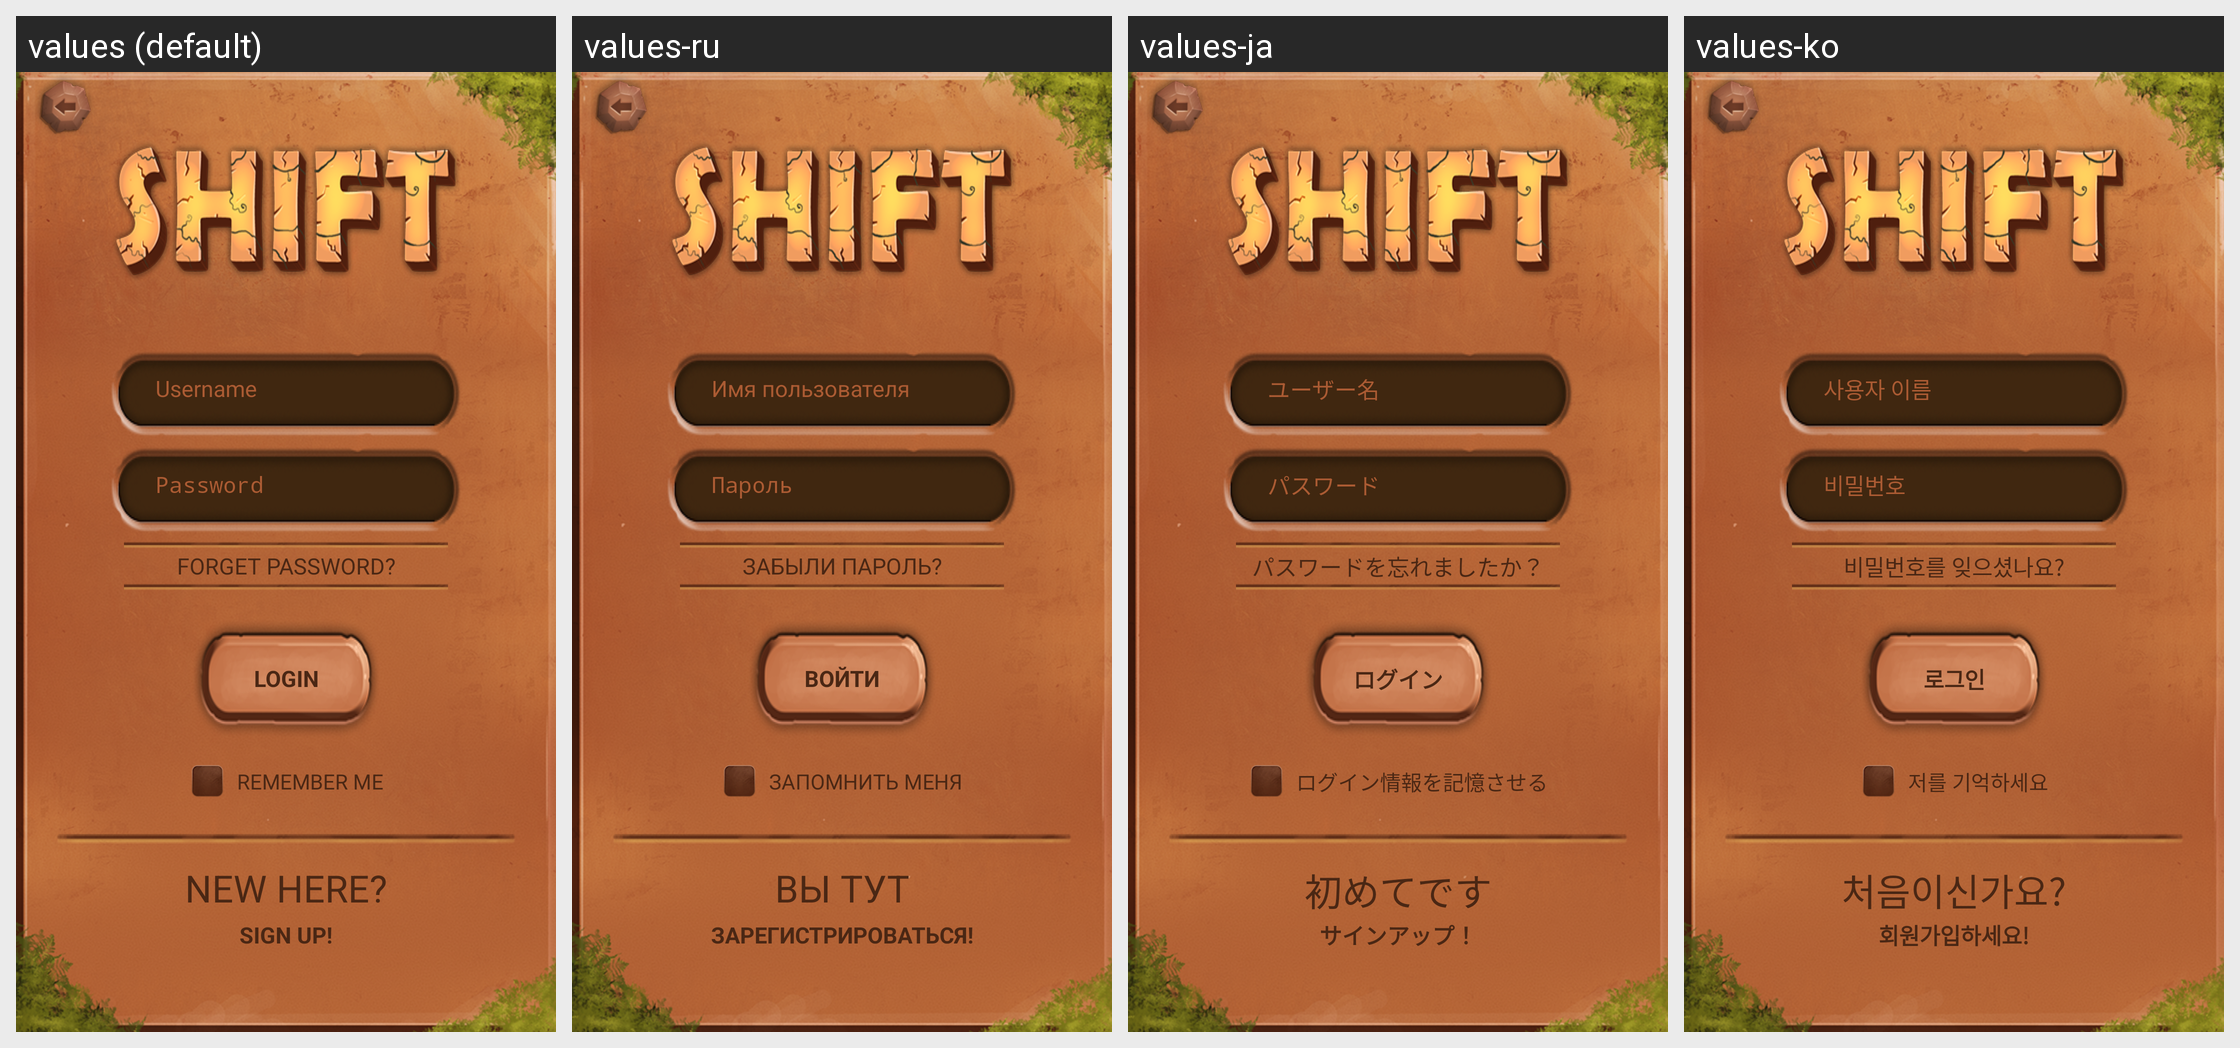

Strings drawn on this Android screen and how each of the app's shown locales translates them:
Android screen res/layout/login.xml rendered under 4 locales, left to right: values (default), values-ru, values-ja, values-ko. Device: Nexus 5 (rendered at 1080×1920; each locale shown at half size, 540×960, under a caption strip naming it); theme NoActionBar.
Other locales in the repository, not shown: values-es, values-fr, values-pt, values-zh.
Strings drawn on this screen, with the default value and each locale's value (text and hints the layout hard-codes, and strings that could not be matched under every locale, appear in the picture but are not listed):

username
  values: Username
  values-ru: Имя пользователя
  values-ja: ユーザー名
  values-ko: 사용자 이름

password
  values: Password
  values-ru: Пароль
  values-ja: パスワード
  values-ko: 비밀번호

forgot_password
  values: FORGET PASSWORD?
  values-ru: ЗАБЫЛИ ПАРОЛЬ?
  values-ja: パスワードを忘れましたか？
  values-ko: 비밀번호를 잊으셨나요?

login
  values: LOGIN
  values-ru: ВОЙТИ
  values-ja: ログイン
  values-ko: 로그인

remember_me
  values: REMEMBER ME
  values-ru: ЗАПОМНИТЬ МЕНЯ
  values-ja: ログイン情報を記憶させる
  values-ko: 저를 기억하세요

new_here
  values: NEW HERE?
  values-ru: ВЫ ТУТ ВПЕРВЫЕ?
  values-ja: 初めてですか？
  values-ko: 처음이신가요?

sign_up
  values: SIGN UP!
  values-ru: ЗАРЕГИСТРИРОВАТЬСЯ!
  values-ja: サインアップ！
  values-ko: 회원가입하세요!
